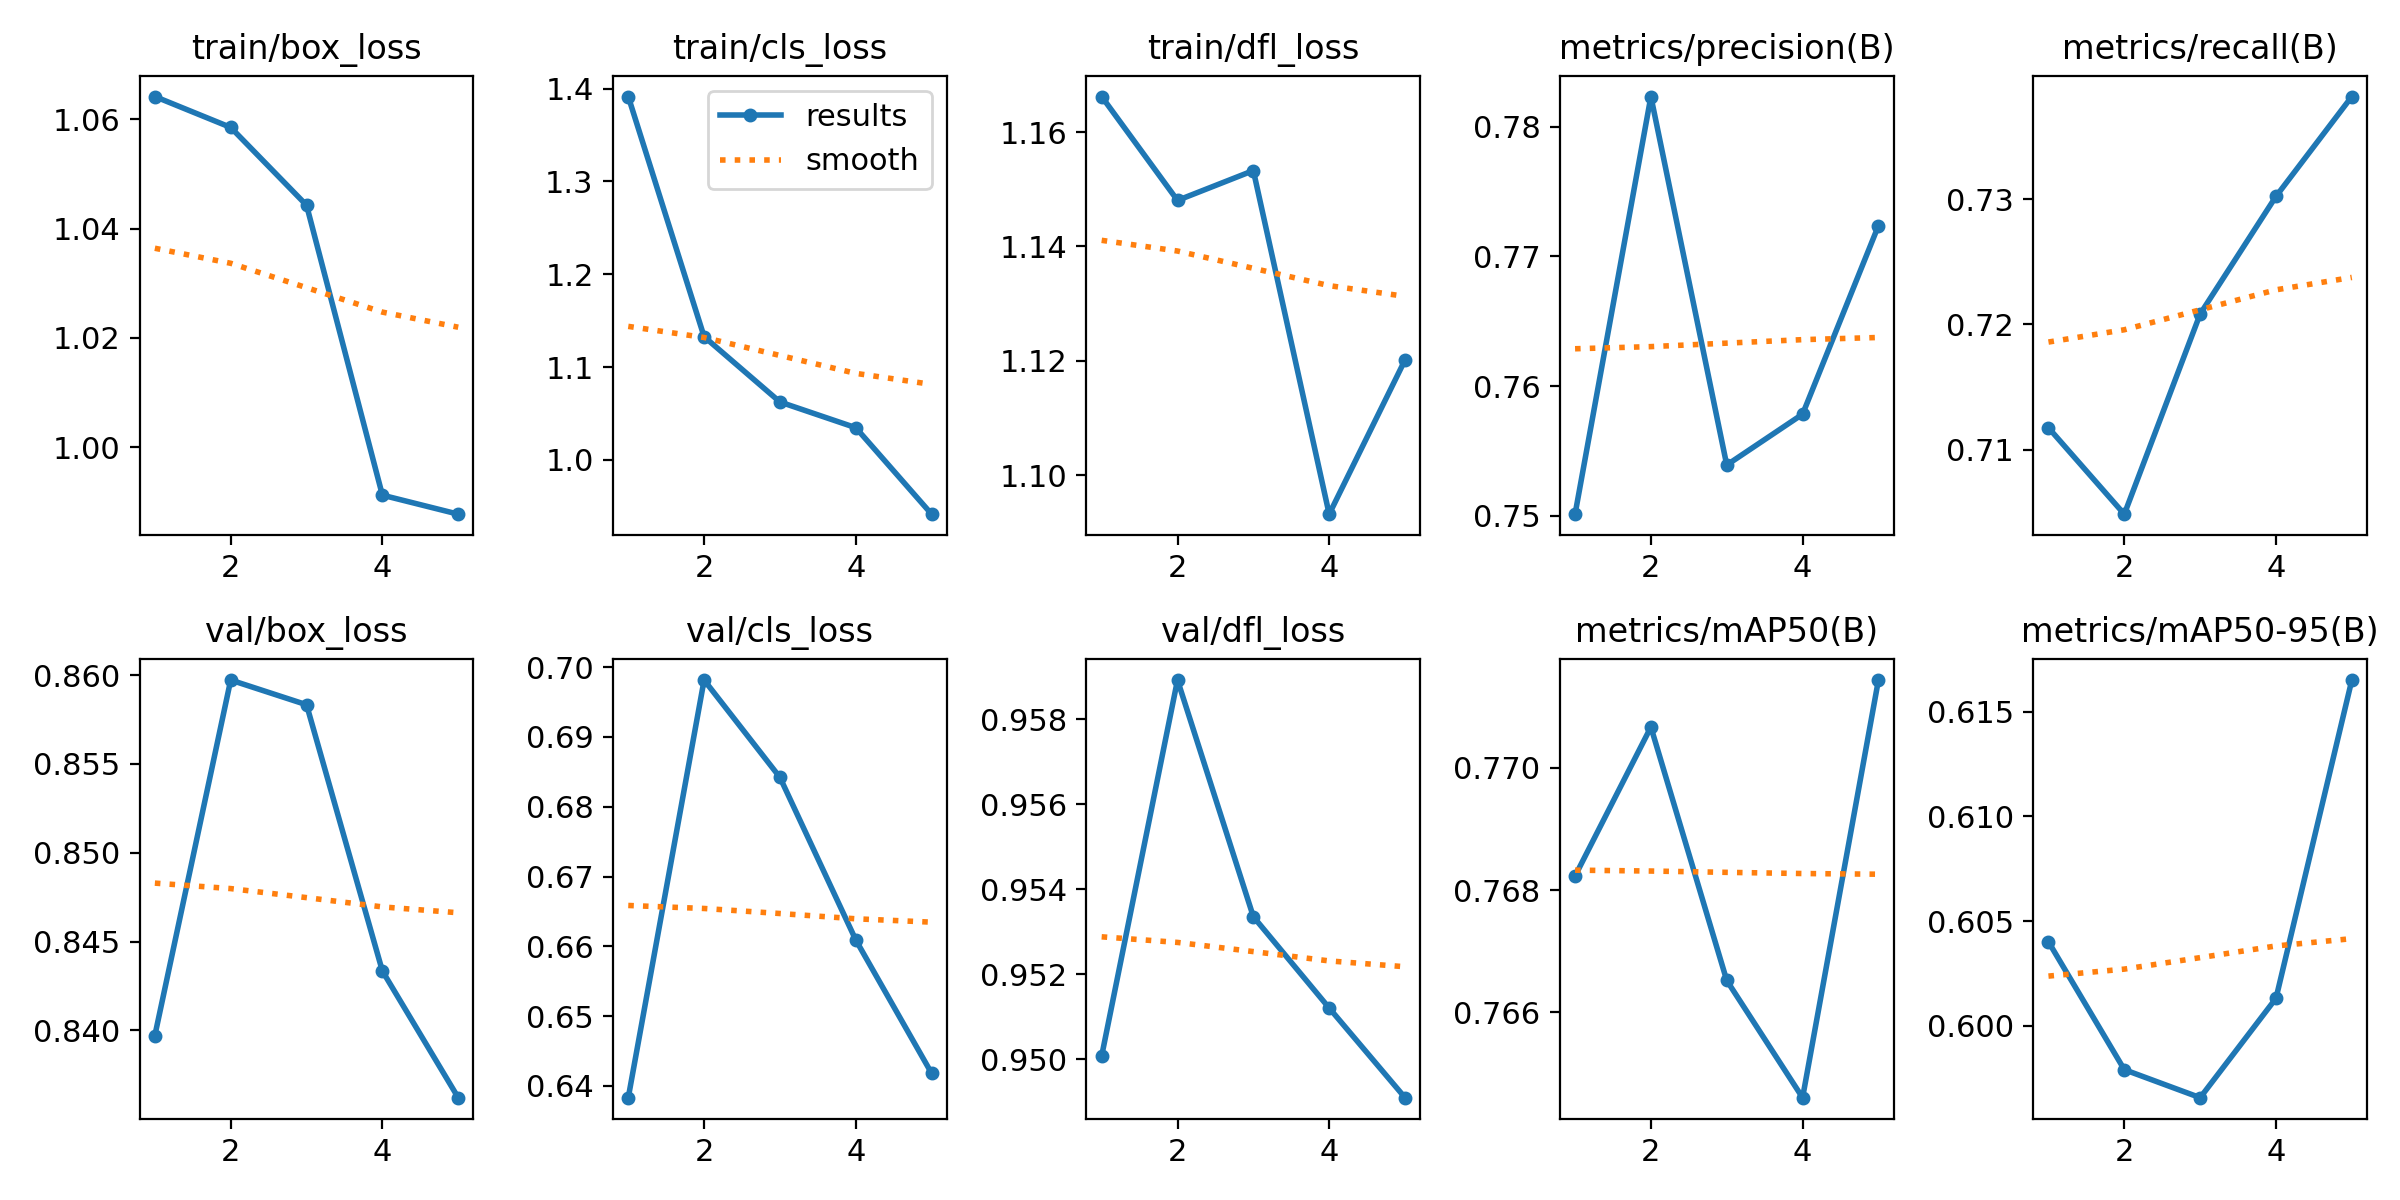

The table this chart was drawn from, first rows:
epoch, time, train/box_loss, train/cls_loss, train/dfl_loss, metrics/precision(B), metrics/recall(B), metrics/mAP50(B), metrics/mAP50-95(B), val/box_loss, val/cls_loss, val/dfl_loss, lr/pg0, lr/pg1, lr/pg2
1, 3.843, 1.064, 1.391, 1.166, 0.7501, 0.7118, 0.7682, 0.604, 0.8397, 0.6383, 0.9501, 2.975e-05, 2.975e-05, 2.975e-05
2, 7.394, 1.058, 1.133, 1.148, 0.7823, 0.7049, 0.7707, 0.5979, 0.8597, 0.6982, 0.9589, 4.86734e-05, 4.86734e-05, 4.86734e-05
3, 10.82, 1.044, 1.062, 1.153, 0.7539, 0.7208, 0.7665, 0.5966, 0.8583, 0.6842, 0.9534, 5.53445e-05, 5.53445e-05, 5.53445e-05
4, 14.28, 0.9912, 1.035, 1.093, 0.7578, 0.7302, 0.7646, 0.6013, 0.8433, 0.6609, 0.9512, 4.8314e-05, 4.8314e-05, 4.8314e-05
5, 17.68, 0.9877, 0.9415, 1.12, 0.7724, 0.7382, 0.7714, 0.6165, 0.8362, 0.6418, 0.9491, 2.4752e-05, 2.4752e-05, 2.4752e-05
